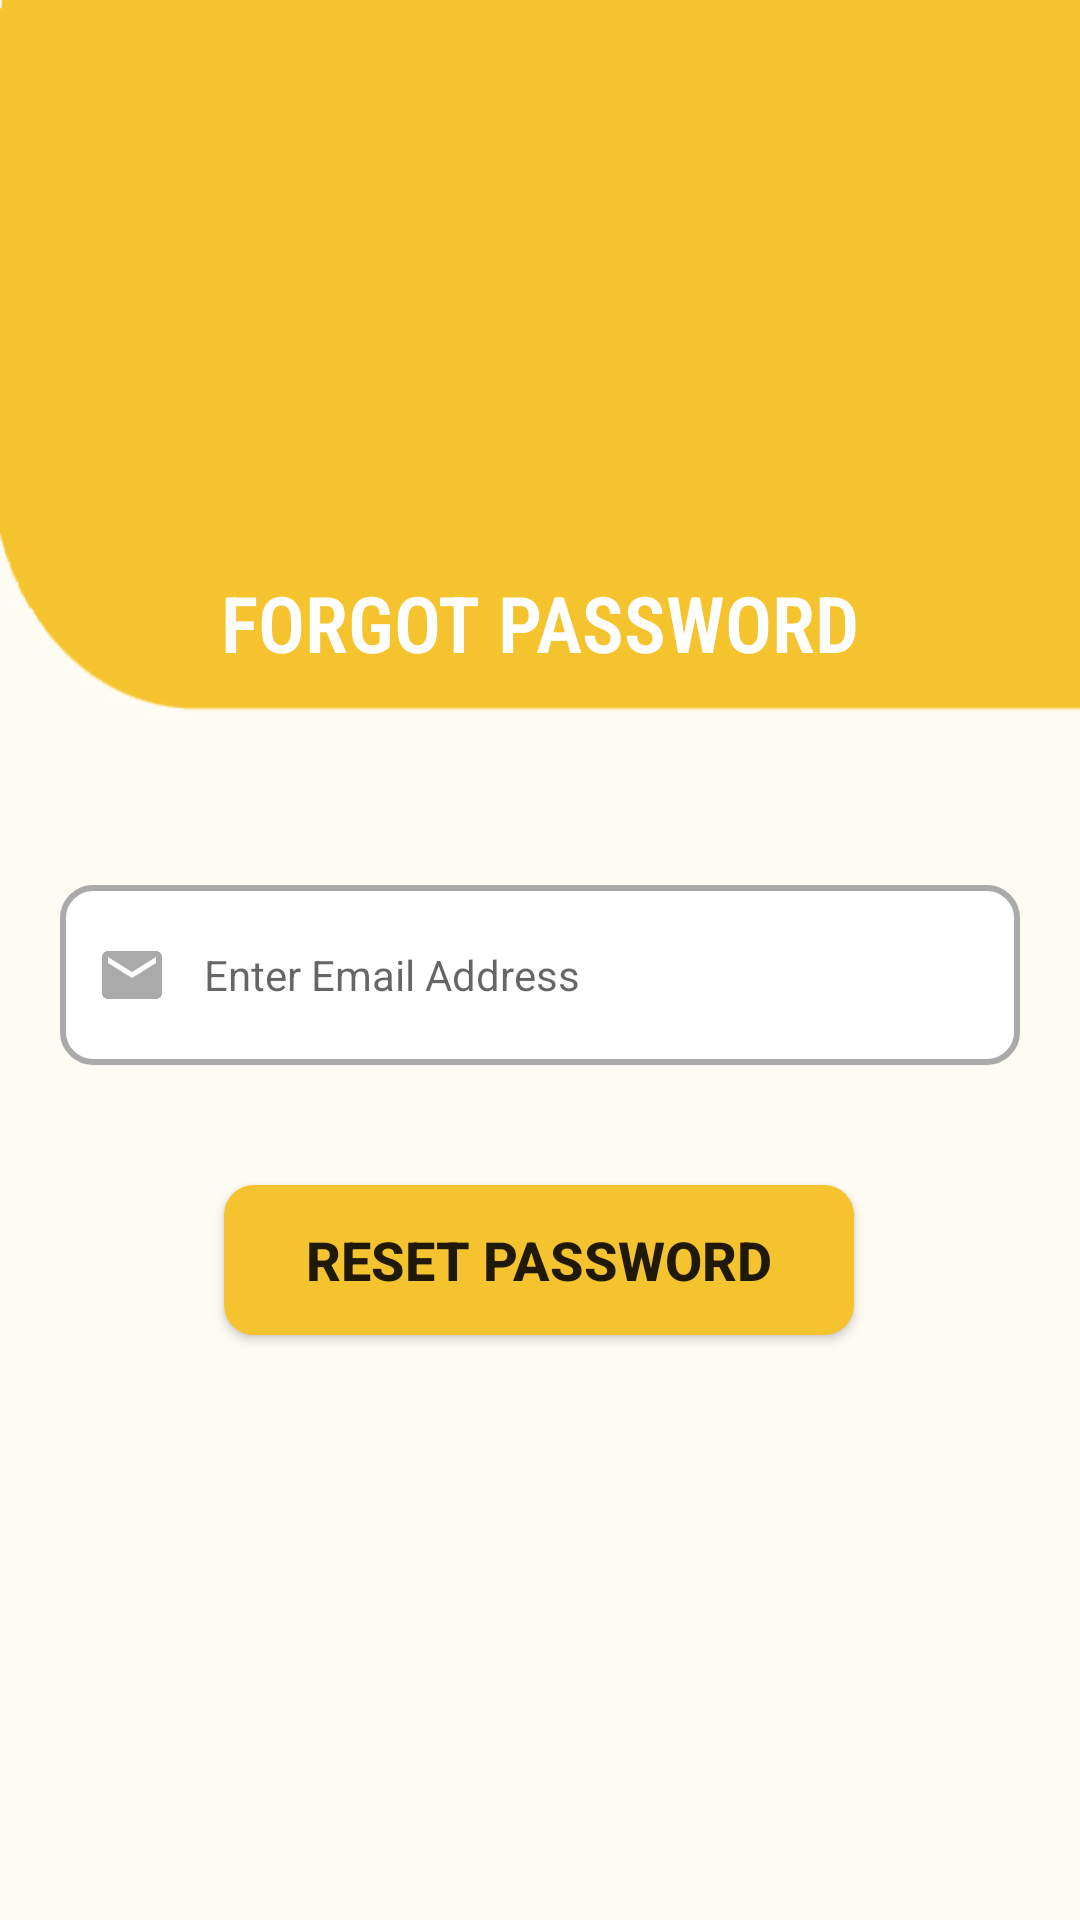

Android layout source for this screen:
<!-- AndroidManifest.xml: application theme Theme.PetAdoptionApp -->
<!-- res/layout/activity_forgot_password.xml -->
<?xml version="1.0" encoding="utf-8"?>
<androidx.constraintlayout.widget.ConstraintLayout xmlns:android="http://schemas.android.com/apk/res/android"
    xmlns:app="http://schemas.android.com/apk/res-auto"
    xmlns:tools="http://schemas.android.com/tools"
    android:layout_width="match_parent"
    android:layout_height="match_parent"
    tools:context=".ForgotPassword"
    android:background="@drawable/app_background"
    android:paddingStart="20dp"
    android:paddingEnd="20dp"
    android:paddingTop="40dp"
    android:paddingBottom="40dp">

    <ImageView
        android:id="@+id/imageView"
        android:layout_width="137dp"
        android:layout_height="141dp"
        android:layout_marginStart="120dp"
        android:layout_marginEnd="120dp"
        android:layout_marginTop="1dp"
        app:layout_constraintEnd_toEndOf="parent"
        app:layout_constraintStart_toStartOf="parent"
        app:layout_constraintTop_toTopOf="parent"
        app:srcCompat="@drawable/pet_png_icon" />

    <TextView
        android:id="@+id/tvLogin"
        android:layout_width="wrap_content"
        android:layout_height="wrap_content"
        android:layout_marginStart="4dp"
        android:layout_marginEnd="4dp"
        android:layout_marginTop="8dp"
        android:fontFamily="sans-serif-condensed-light"
        android:text="FORGOT PASSWORD"
        android:textColor="#FFFFFF"
        android:textSize="26sp"
        android:textStyle="bold"
        app:layout_constraintEnd_toEndOf="parent"
        app:layout_constraintStart_toStartOf="parent"
        app:layout_constraintTop_toBottomOf="@+id/imageView" />

    <EditText
        android:id="@+id/etFPEmail"
        android:layout_width="match_parent"
        android:layout_height="60dp"
        android:layout_marginTop="70dp"
        android:background="@drawable/custom_input"
        android:drawableStart="@drawable/custom_email_icon"
        android:drawablePadding="12dp"
        android:ems="10"
        android:hint="Enter Email Address"
        android:inputType="textEmailAddress"
        android:paddingStart="12dp"
        android:textSize="14sp"
        app:layout_constraintEnd_toEndOf="parent"
        app:layout_constraintStart_toStartOf="parent"
        app:layout_constraintTop_toBottomOf="@+id/tvLogin" />

    <Button
        android:id="@+id/btnResetPassword"
        android:layout_width="210dp"
        android:layout_height="50dp"
        android:layout_marginTop="40dp"
        android:background="@drawable/custom_button"
        android:text="RESET PASSWORD"
        android:textSize="18sp"
        android:textStyle="bold"
        app:layout_constraintEnd_toEndOf="parent"
        app:layout_constraintHorizontal_bias="0.496"
        app:layout_constraintStart_toStartOf="parent"
        app:layout_constraintTop_toBottomOf="@+id/etFPEmail" />

    <ProgressBar
        android:id="@+id/pbReset"
        style="?android:attr/progressBarStyle"
        android:layout_width="wrap_content"
        android:layout_height="wrap_content"
        android:layout_marginBottom="50dp"
        app:layout_constraintBottom_toBottomOf="parent"
        app:layout_constraintEnd_toEndOf="parent"
        app:layout_constraintHorizontal_bias="0.498"
        app:layout_constraintStart_toStartOf="parent" />

</androidx.constraintlayout.widget.ConstraintLayout>
<!-- resources referenced by this layout -->
<resources>
  <!-- drawable app_background: png bitmap (drawable, 4942 bytes) -->
  <!-- drawable custom_button (drawable) -->
  <?xml version="1.0" encoding="utf-8"?>
  <shape xmlns:android="http://schemas.android.com/apk/res/android" android:shape="rectangle">
      <solid android:color="@color/teal_200"/>
      <corners android:radius="10dp"/>
  </shape>
  <!-- drawable custom_email_icon (drawable) -->
  <?xml version="1.0" encoding="utf-8"?>
  <selector xmlns:android="http://schemas.android.com/apk/res/android">
      <item android:state_focused="true"
          android:drawable="@drawable/email_focused"/>
  
      <item android:state_focused="false"
          android:drawable="@drawable/email_icon"/>
  </selector>
  <!-- drawable custom_input (drawable) -->
  <?xml version="1.0" encoding="utf-8"?>
  <selector xmlns:android="http://schemas.android.com/apk/res/android">
      <item android:state_enabled="true" android:state_focused="true">
          <shape android:shape="rectangle">
              <solid android:color="@android:color/white"/>
              <corners android:radius="10dp"/>
              <stroke android:color="@color/teal_200"
                  android:width="2dp"/>
          </shape>
      </item>
  
      <item android:state_enabled="true" >
          <shape android:shape="rectangle">
              <solid android:color="@android:color/white"/>
              <corners android:radius="10dp"/>
              <stroke android:color="@android:color/darker_gray"
                  android:width="2dp"/>
          </shape>
      </item>
  
  </selector>
  <style name="Theme.PetAdoptionApp" parent="Theme.MaterialComponents.DayNight.NoActionBar">
          
          <item name="colorPrimary">@color/teal_200</item>
          <item name="colorPrimaryVariant">@color/teal_200</item>
          <item name="colorOnPrimary">@color/white</item>
          
          <item name="colorSecondary">@color/teal_200</item>
          <item name="colorSecondaryVariant">@color/teal_700</item>
          <item name="colorOnSecondary">@color/black</item>
          
          <item name="android:statusBarColor" tools:targetApi="l">?attr/colorPrimaryVariant</item>
          
      </style>
  <color name="teal_200">#F5C32E</color>
  <!-- drawable email_focused (drawable) -->
  <vector android:height="24dp"
      android:viewportHeight="24" android:viewportWidth="24"
      android:width="24dp" xmlns:android="http://schemas.android.com/apk/res/android">
      <path android:fillColor="@color/teal_200" android:pathData="M20,4L4,4c-1.1,0 -1.99,0.9 -1.99,2L2,18c0,1.1 0.9,2 2,2h16c1.1,0 2,-0.9 2,-2L22,6c0,-1.1 -0.9,-2 -2,-2zM20,8l-8,5 -8,-5L4,6l8,5 8,-5v2z"/>
  </vector>
  <!-- drawable email_icon (drawable) -->
  <vector android:height="24dp"
      android:viewportHeight="24" android:viewportWidth="24"
      android:width="24dp" xmlns:android="http://schemas.android.com/apk/res/android">
      <path android:fillColor="@android:color/darker_gray" android:pathData="M20,4L4,4c-1.1,0 -1.99,0.9 -1.99,2L2,18c0,1.1 0.9,2 2,2h16c1.1,0 2,-0.9 2,-2L22,6c0,-1.1 -0.9,-2 -2,-2zM20,8l-8,5 -8,-5L4,6l8,5 8,-5v2z"/>
  </vector>
  <color name="white">#FFFFFFFF</color>
  <color name="teal_700">#F5C32E</color>
  <color name="black">#FF000000</color>
</resources>
